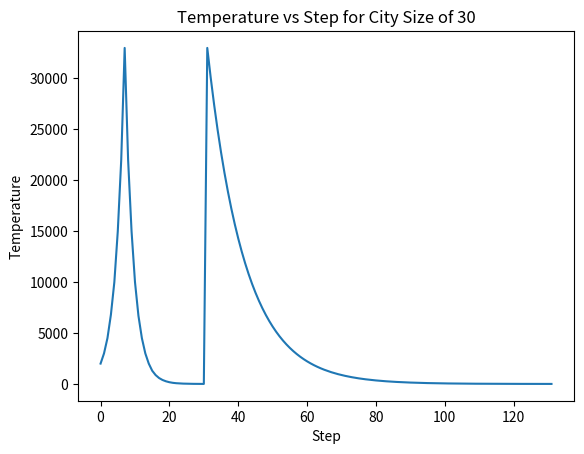

This chart was generated by the following Python code:
# draw_plots.py draws the results for the final report/slides
import matplotlib.pyplot as plt

temps30 = [2000.0, 3000.0, 4500.0, 6800.0, 10000.0, 15000.0, 22000.0, 33000.0, 22000.0, 15000.0, 10000.0, 6700.0, 4500.0, 3000.0, 2000.0, 1300.0, 870.0, 580.0, 390.0, 260.0, 170.0, 110.0, 73.0, 49.0, 33.0, 22.0, 15.0, 10.0, 6.7, 4.5, 3.0, 33000.0, 30067.686471577297, 27395.93241675977, 24961.58504556526, 22743.548878292993, 20722.60293707598, 18881.234181423857, 17203.48574434791, 15674.818653918257, 14281.985841965015, 13012.917348112422, 11856.615724351313, 10803.060733750566, 9843.122517449085, 8968.482477453992, 8171.5611896339815, 7445.452722218902, 6783.86479062514, 6181.0642300027, 5631.827312981894, 5131.394482085006, 4675.429104524658, 4259.979891967722, 3881.4466596033085, 3536.54912779101, 3222.298495931825, 2935.9715422276727, 2675.0870248840893, 2437.384180254524, 2220.8031315962257, 2023.467038664616, 1843.6658334587476, 1679.8414011756624, 1530.5740779553003, 1394.57034840859, 1270.6516363184187, 1157.7440913763296, 1054.8692834492308, 961.1357237348137, 875.731139330028, 797.9154342658319, 727.0142760102268, 662.4132518617045, 603.5525445938091, 549.9220812111918,
         501.05711277743615, 456.5341870104752, 415.9674787450728, 379.0054464630107, 345.3277859172721, 314.6426544510455, 286.68414195814756, 261.2099665688102, 237.99937509218725, 216.85123002130933, 197.58226652292765, 180.02550430772777, 164.02880061855595, 149.4535317972001, 136.1733920044885, 124.07329868370152, 113.04839528230013, 103.00314258979206, 93.85049081748599, 85.51112524557008, 77.91277890047208, 70.98960630632476, 64.68161288361458, 58.93413505031685, 53.697366520197654, 48.92592669329317, 44.57846739834279, 40.61731457929707, 37.00814182084026, 33.719672883778586, 30.72341067253337, 27.993390286037705, 25.50595401203272, 23.239546314917238, 21.174527040564556, 19.293001219382756, 17.578663992732096, 16.016659318868918, 14.593451233994463, 13.296706552787814, 12.11518799193308, 11.038656790474606, 10.057783983131467, 9.164069557686318, 8.349768795886, 7.607825159541223, 6.931809140232206, 6.315862542706531, 5.754647719141791, 5.243301314349472, 4.7773921210869466, 4.352882680261396, 3.96609429326238, 3.613675143228039, 3.2925712489912953, 3.0000000000000004]

lengths30 = [33702.69724048627, 29877.697636048568, 29122.71088236391, 30412.20100511267, 37238.51477507993, 28178.921222734058, 31449.292932671153, 31317.786040635983, 29641.760321939986, 29745.748846920338, 33034.20836948929, 31854.159023206877, 31909.446685211282, 22995.769469841365, 22041.297570669725, 23339.847413835632, 18425.089835867853, 12977.007327328938, 12436.124579267438, 10871.547362039155, 9845.940577238845, 9238.5940932467, 8955.589153550605, 9043.549845628031, 9040.68900329186, 9014.194062930219, 8964.794027684042, 8987.765124516058, 8955.589153550605, 8955.589153550605, 8955.589153550605, 31667.729360668203, 36548.896104088715, 30280.538662743176, 25740.836345904863, 26818.69442543636, 31314.314479478413, 29414.962373757433, 29048.80767383865, 28028.266530959747, 28409.473643465546, 31337.96580434955, 36108.23123174597, 31854.507332667577, 29361.082619705667, 30579.164790357514, 27898.22902372476, 34732.55608690357, 26584.996943562724, 34779.521344059285, 34111.23468292864, 25454.6422791239, 29944.909068739482, 30005.239954064808, 32104.800318969257, 30969.666230428018, 25836.18150123894, 28762.363396270324, 28572.742081008168, 23449.767041498453, 23470.825418120094, 24679.503319799558, 26549.121535263057, 27875.923841086693, 19383.896459870608,
           25196.143953637733, 24922.14875746156, 21517.0802230997, 19364.483604377543, 19999.78180051887, 23702.53634905461, 21023.11815103812, 21186.616446592656, 14638.654232380755, 16815.52614798632, 20253.162409813194, 15300.264079682505, 16325.142556321998, 13625.166389388447, 12536.149296025835, 13349.599269997725, 12314.540722888805, 11101.077016648234, 10459.226071383286, 11277.62380902211, 11295.215725919583, 11231.577097539379, 10648.871240726696, 10489.201031790764, 9703.320524676967, 9502.229845880738, 10174.435673826303, 9931.517612230857, 9141.628666162169, 9607.43141256809, 10103.619956897954, 9069.645349210421, 9331.773752794541, 9129.054221950719, 9034.993836914957, 8985.758399967743, 8894.684530275117, 9091.465667392516, 9013.695493301531, 8874.615733482911, 9001.526668082055, 8857.255285512072, 8869.962433930126, 8869.962433930126, 8890.031230722332, 8981.457871289851, 8890.031230722332, 8877.324082304278, 8857.255285512072, 8857.255285512072, 8857.255285512072, 8857.255285512072, 8869.962433930126, 8857.255285512072, 8857.255285512072, 8857.255285512072, 8857.255285512072, 8857.255285512072, 8857.255285512072, 8857.255285512072, 8869.962433930126, 8857.255285512072, 8857.255285512072, 8857.255285512072, 8857.255285512072, 8857.255285512072]

acceptances30 = [0.5465, 0.6985, 0.771, 0.856, 0.8975, 0.9345, 0.9525, 0.9685, 0.9825, 0.972, 0.9665, 0.935, 0.896, 0.8585, 0.7745, 0.6635, 0.55, 0.412, 0.2955, 0.198, 0.132, 0.098, 0.0725, 0.053, 0.0455, 0.04, 0.041, 0.035, 0.0335, 0.037, 0.0375, 0.9816666666666667, 0.9808333333333333, 0.9641666666666666, 0.9675, 0.9658333333333333, 0.9733333333333334, 0.9608333333333333, 0.9591666666666666, 0.9616666666666667, 0.9616666666666667, 0.9441666666666667, 0.9408333333333333, 0.9375, 0.925, 0.9216666666666666, 0.9333333333333333, 0.9125, 0.9008333333333334, 0.9175, 0.89, 0.8766666666666667, 0.8625, 0.8608333333333333, 0.835, 0.7983333333333333, 0.8075, 0.7858333333333334, 0.7608333333333334, 0.7433333333333333, 0.71, 0.71, 0.7041666666666667, 0.6333333333333333, 0.6275, 0.5891666666666666, 0.5475, 0.5508333333333333, 0.47333333333333333, 0.49166666666666664, 0.445, 0.42916666666666664, 0.3616666666666667, 0.3958333333333333, 0.3575, 0.2708333333333333, 0.29833333333333334, 0.2525, 0.2475, 0.26, 0.22083333333333333, 0.21, 0.16, 0.16333333333333333, 0.14, 0.13166666666666665, 0.13083333333333333, 0.13666666666666666, 0.12416666666666666, 0.115, 0.09333333333333334, 0.06666666666666667, 0.07833333333333334, 0.07333333333333333, 0.08, 0.0675, 0.07166666666666667, 0.05333333333333334, 0.05, 0.04666666666666667, 0.060833333333333336, 0.05583333333333333, 0.03916666666666667, 0.043333333333333335, 0.041666666666666664, 0.04833333333333333, 0.0325, 0.04, 0.050833333333333335, 0.035833333333333335, 0.03916666666666667, 0.041666666666666664, 0.0575, 0.04, 0.035, 0.035, 0.045, 0.035833333333333335, 0.030833333333333334, 0.034166666666666665, 0.03666666666666667, 0.034166666666666665, 0.0325, 0.029166666666666667, 0.028333333333333332, 0.04, 0.045, 0.0275, 0.03916666666666667, 0.02666666666666667, 0.035833333333333335]

steps = []
for i in range(len(acceptances30) + 1):
    steps.append(i)

plt.title('Temperature vs Step for City Size of 30')
plt.xlabel('Step')
plt.ylabel('Temperature')

plt.plot(steps, temps30)  # , '-o')

plt.show()

plt.draw()
